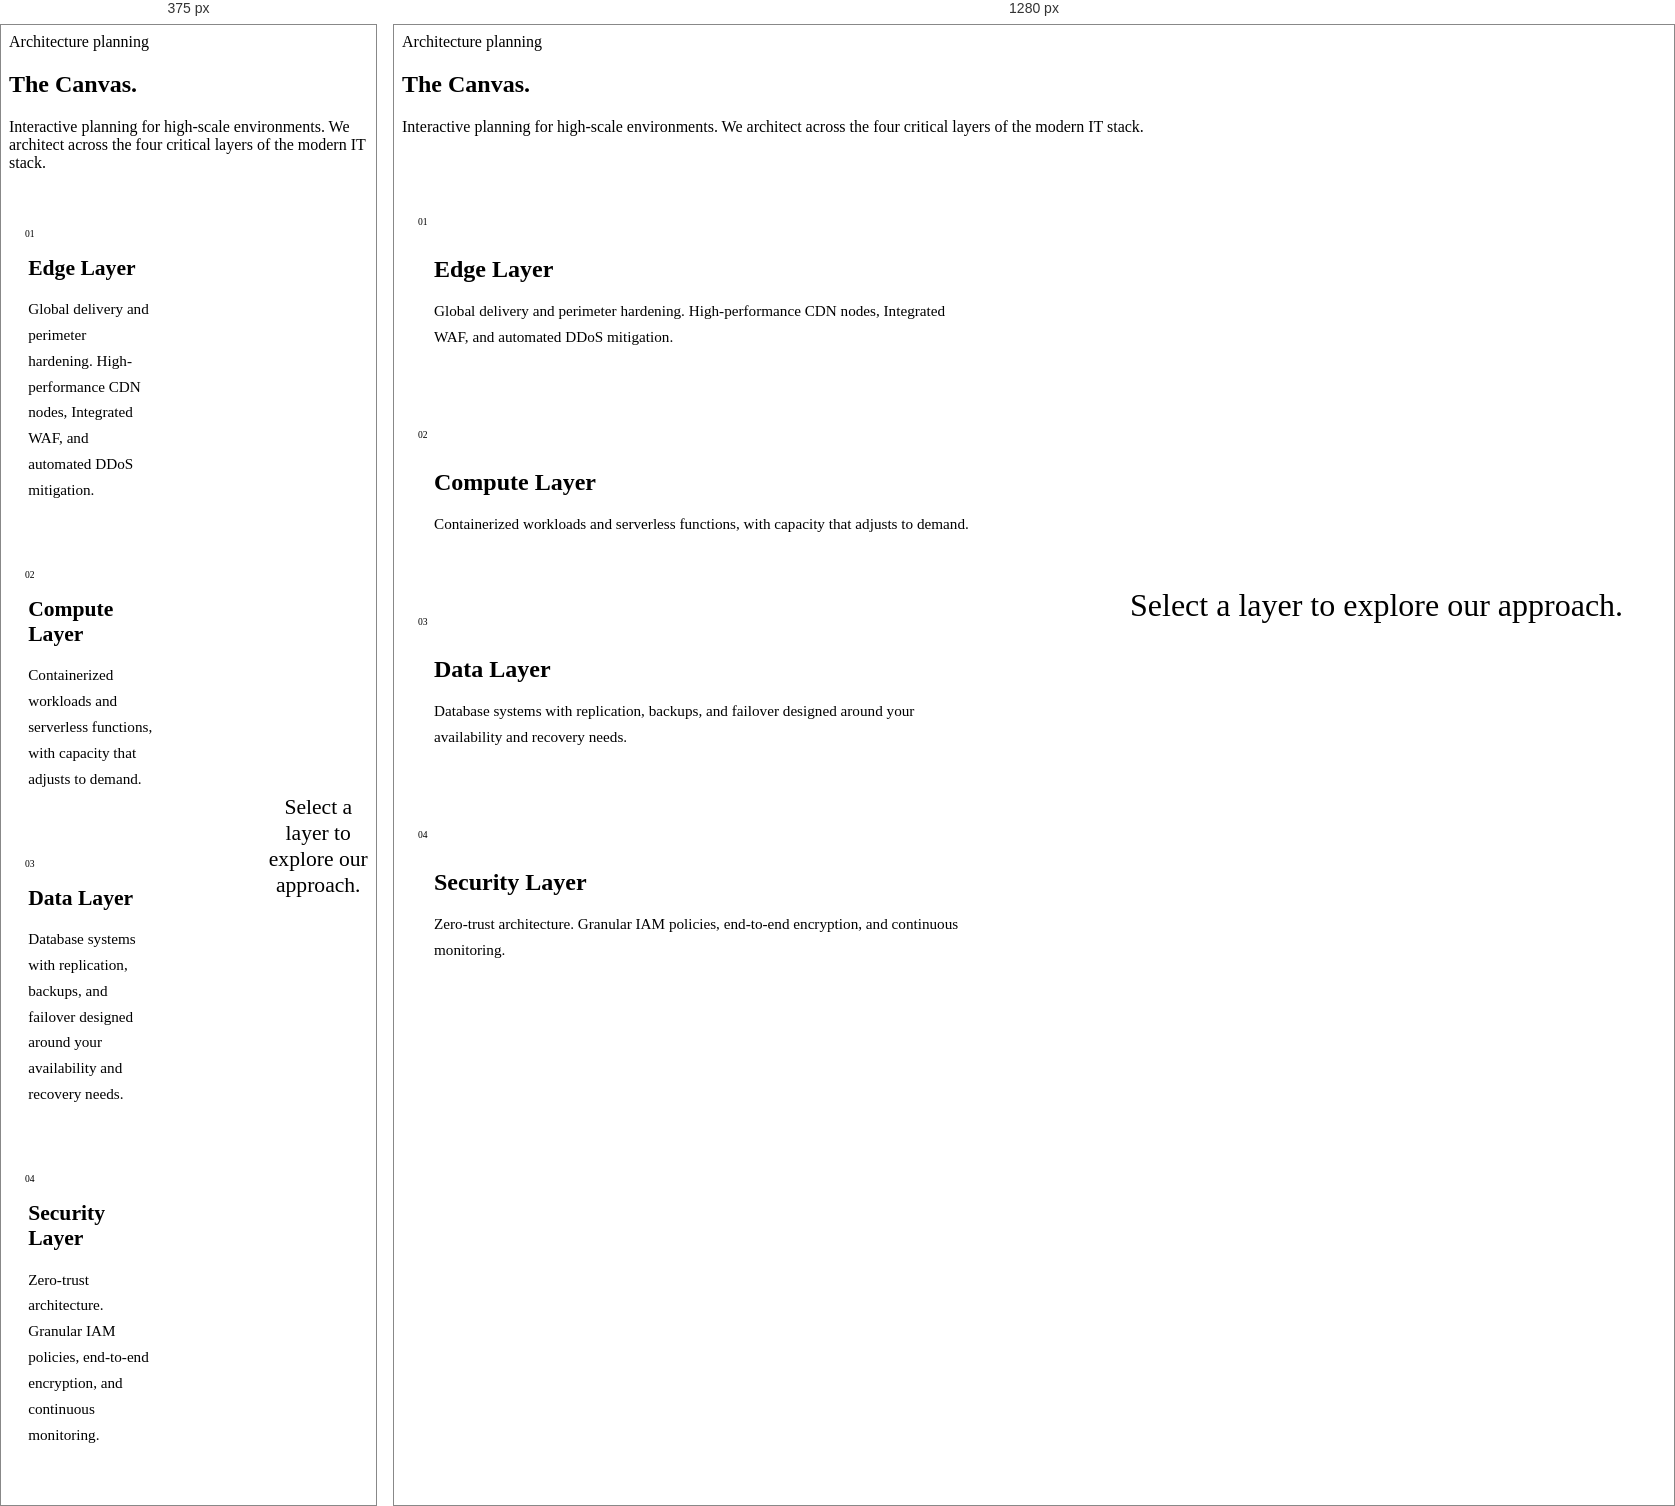
Rendered at 375 px and 1280 px, left to right.

<!-- file: architecture.html -->
<section class="monolith-view">
    <header class="view-header reveal-mask">
        <span class="label">Architecture planning</span>
        <h1 class="display-huge" data-scramble>The Canvas.</h1>
        <p class="view-lead">Interactive planning for high-scale environments. We architect across the four critical layers of the modern IT stack.</p>
    </header>

    <div class="architecture-canvas-v2">
        <div class="canvas-layers">
            <div class="canvas-layer" role="button" tabindex="0" aria-pressed="false" data-layer="edge" data-magnetic>
                <span class="layer-idx">01</span>
                <h3>Edge Layer</h3>
                <p>Global delivery and perimeter hardening. High-performance CDN nodes, Integrated WAF, and automated DDoS mitigation.</p>
            </div>
            <div class="canvas-layer" role="button" tabindex="0" aria-pressed="false" data-layer="compute" data-magnetic>
                <span class="layer-idx">02</span>
                <h3>Compute Layer</h3>
                <p>Containerized workloads and serverless functions, with capacity that adjusts to demand.</p>
            </div>
            <div class="canvas-layer" role="button" tabindex="0" aria-pressed="false" data-layer="data" data-magnetic>
                <span class="layer-idx">03</span>
                <h3>Data Layer</h3>
                <p>Database systems with replication, backups, and failover designed around your availability and recovery needs.</p>
            </div>
            <div class="canvas-layer" role="button" tabindex="0" aria-pressed="false" data-layer="security" data-magnetic>
                <span class="layer-idx">04</span>
                <h3>Security Layer</h3>
                <p>Zero-trust architecture. Granular IAM policies, end-to-end encryption, and continuous monitoring.</p>
            </div>
        </div>
        
        <div id="layer-details-v2" class="reveal-mask" aria-live="polite">
            <div class="details-placeholder">Select a layer to explore our approach.</div>
        </div>
    </div>
</section>

<style>
    .architecture-canvas-v2 { display: grid; grid-template-columns: 1fr 1fr; gap: 4rem; margin-top: 4rem; min-height: 60vh; }
    .canvas-layers { display: flex; flex-direction: column; gap: 1rem; }
    .canvas-layer { border-radius: var(--radius-surface); background: rgba(var(--c-surface-rgb), 0.88); padding: 2rem; border: 1px solid var(--c-dim); transition: all 0.3s; cursor: pointer; position: relative; }
    .canvas-layer:hover, .canvas-layer[aria-pressed="true"] { border-color: var(--c-accent); background: var(--c-accent-soft); }
    .layer-idx { font-size: 0.6rem; color: var(--c-accent); position: absolute; top: 1rem; left: 1rem; }
    .canvas-layer h3 { font-family: var(--f-display); margin-bottom: 0.5rem; font-size: 1.5rem; }
    .canvas-layer p { font-size: 0.95rem; line-height: 1.7; color: var(--c-muted); }
    #layer-details-v2 { border-left: 1px solid var(--c-dim); padding-left: 4rem; display: flex; align-items: center; }
    .details-placeholder { font-family: var(--f-display); font-size: 2rem; color: var(--c-muted); }

    .details-content h2 { font-family: var(--f-display); font-size: clamp(1.75rem, 3vw, 2.5rem); line-height: 1.2; margin-bottom: 1.5rem; color: var(--c-accent); }
    .details-content p { font-size: 1.05rem; color: var(--c-fg); line-height: 1.75; }
    .canvas-layer:focus-visible { outline: 2px solid var(--c-accent); outline-offset: 3px; }

    @media (max-width: 720px) {
        .architecture-canvas-v2 { gap: 2rem; margin-top: 2.5rem; min-height: auto; }
        .canvas-layer { padding: 1.4rem 1.2rem 1.2rem; }
        .canvas-layer h3 { font-size: 1.35rem; }
        .details-placeholder { font-size: 1.35rem; line-height: 1.2; text-align: center; }
    }
</style>